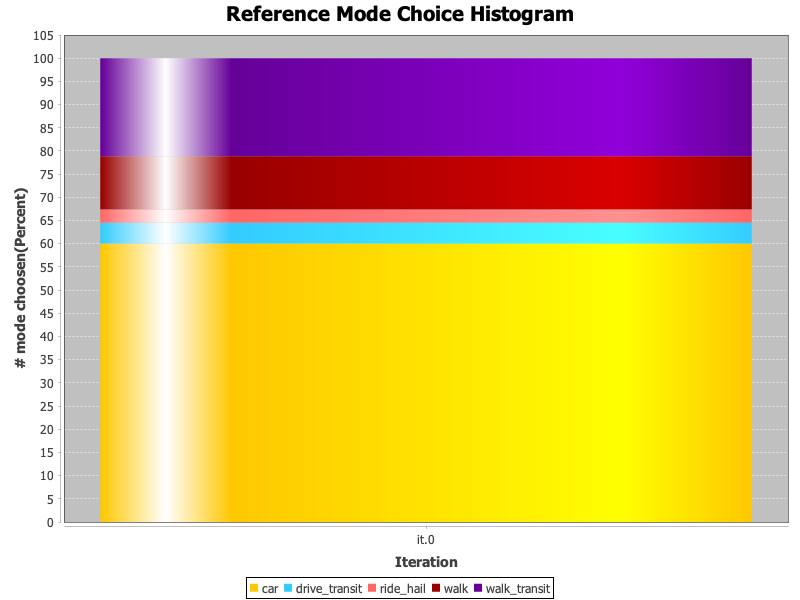

Source data for this figure (header and first rows):
iterations, car, drive_transit, ride_hail, walk, walk_transit
benchmark, 0, 0, 0, 0, 0
0, 60.04, 4.516, 2.842, 11.46, 21.14
